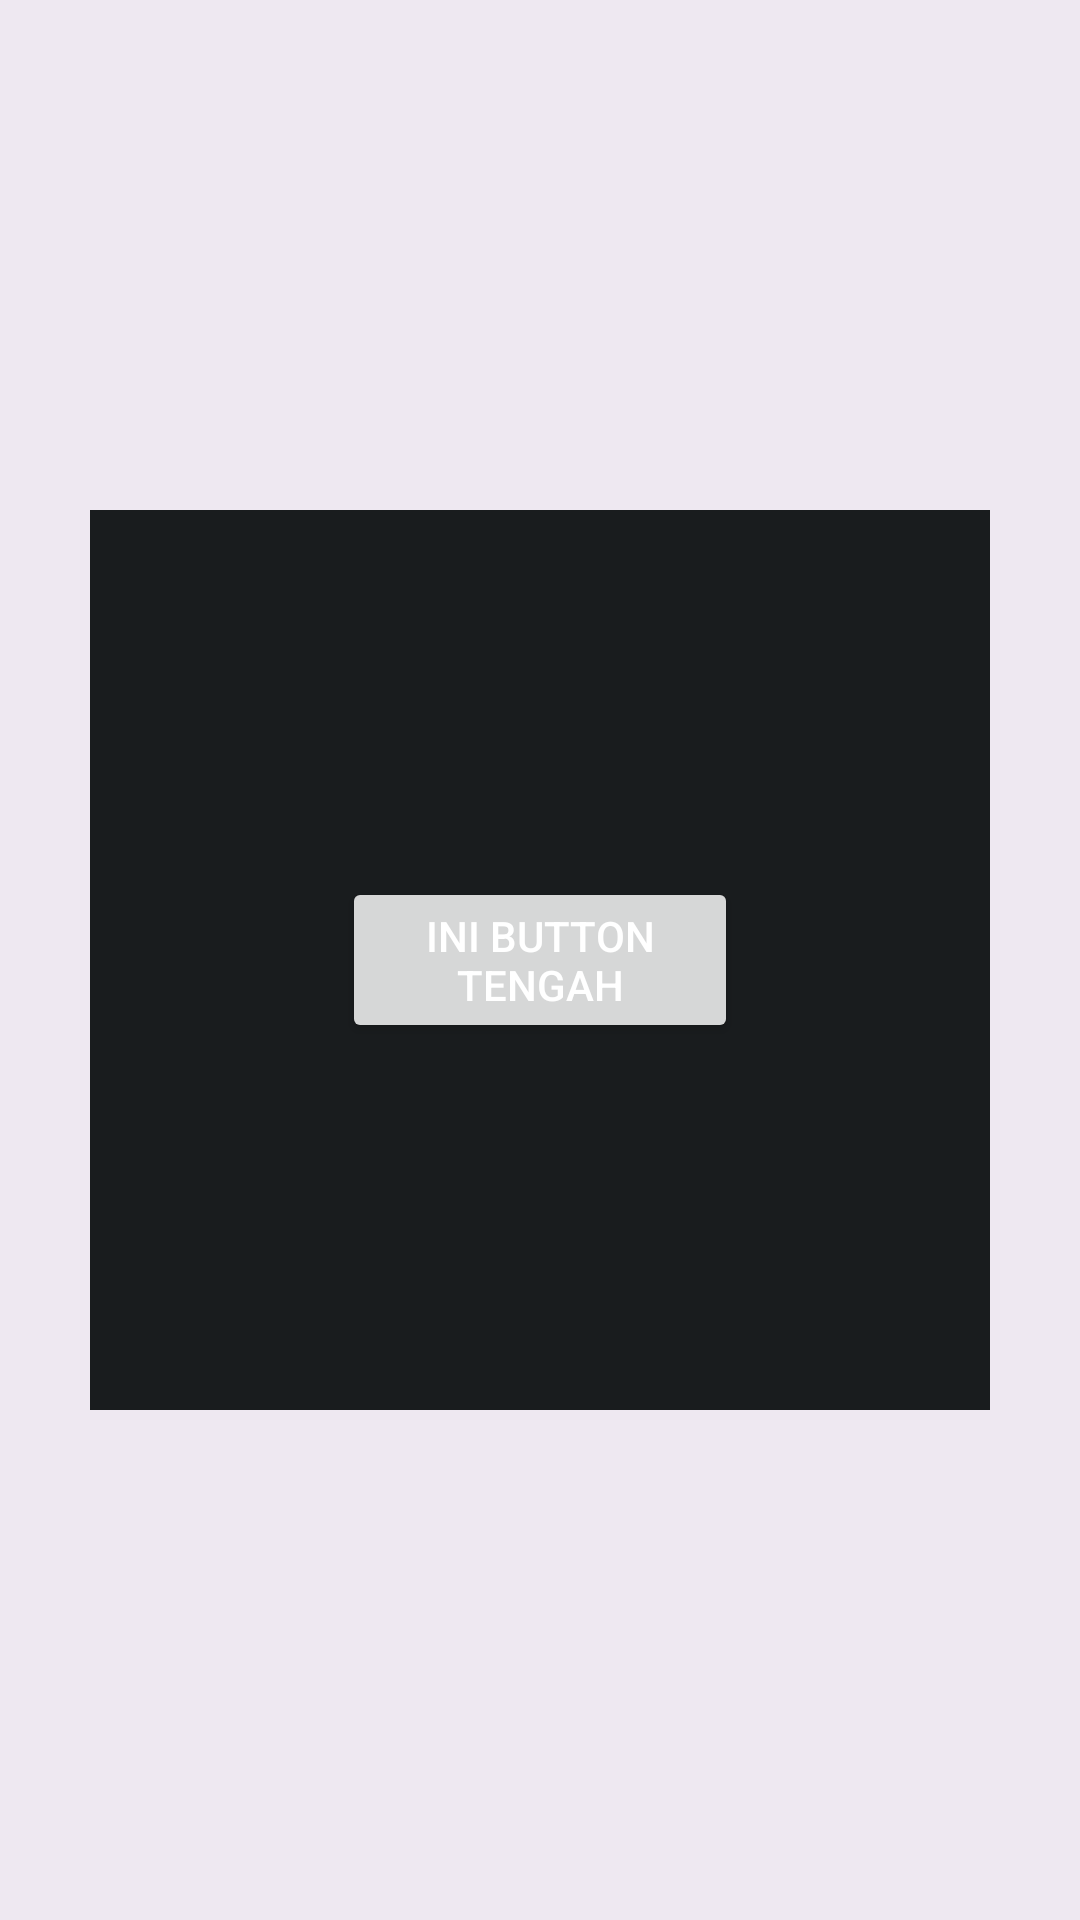

This screen was rendered from an Android layout file. Write that file and the resources it references.
<!-- AndroidManifest.xml: application theme Theme.ProjekMobileMi2a -->
<!-- res/layout/activity_frame_layout.xml -->
<?xml version="1.0" encoding="utf-8"?>
<androidx.constraintlayout.widget.ConstraintLayout xmlns:android="http://schemas.android.com/apk/res/android"
    xmlns:app="http://schemas.android.com/apk/res-auto"
    xmlns:tools="http://schemas.android.com/tools"
    android:id="@+id/main"
    android:layout_width="match_parent"
    android:layout_height="match_parent"
    tools:context=".FrameLayoutActivity">

    <FrameLayout
        android:layout_width="match_parent"
        android:layout_height="match_parent"
        android:background="#1113">

        <ImageView
            android:layout_width="300dp"
            android:layout_height="300dp"
            android:layout_gravity="center"
            android:background="@color/material_dynamic_neutral10"
            >

        </ImageView>

        <Button
            android:layout_width="132dp"
            android:layout_height="wrap_content"
            android:layout_gravity="center"
            android:text="Ini button tengah"
            android:textColor="@color/cardview_light_background">

        </Button>

    </FrameLayout>

</androidx.constraintlayout.widget.ConstraintLayout>
<!-- resources referenced by this layout -->
<resources>
  <style name="Theme.ProjekMobileMi2a" parent="Base.Theme.ProjekMobileMi2a" />
  <style name="Base.Theme.ProjekMobileMi2a" parent="Theme.Material3.DayNight.NoActionBar">
          
          
      </style>
</resources>
